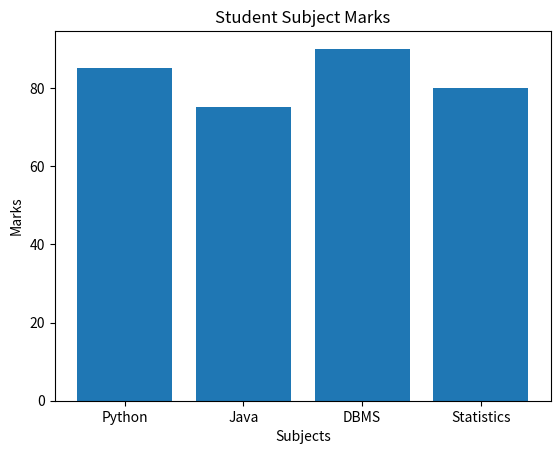

Write the Python code that produced this figure.
import matplotlib.pyplot as plt

subjects = ['Python', 'Java', 'DBMS', 'Statistics']
marks = [85, 75, 90, 80]

plt.bar(subjects, marks)

plt.title("Student Subject Marks")
plt.xlabel("Subjects")
plt.ylabel("Marks")

plt.show()
